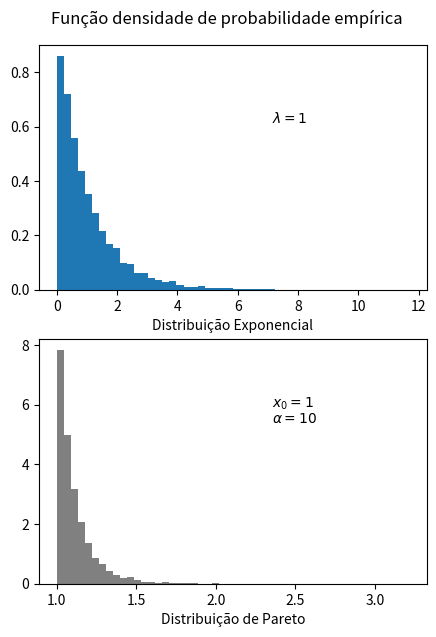

Source code (Python): (Note: this script raises an exception after producing the figure.)
"""
[redacted]

    Lista 3, questao 2
    Geracao de amostras atraves do metodo da transformada inversa
"""

from random import random   # Utiliza o metodo Mersenne Twister
from math import log
import matplotlib.pyplot as plt

n = 10000       # Numero de amostras a serem geradas
n_bins = 50     # Numero de bins nos histogramas
lam = 1
alp = 10
x_0 = 1

exponencial = []
pareto = []

for sample in range(n):
    u = random()
    exponencial += [ -log(1 - u)/lam ]
    pareto += [ x_0/((1 - u)**(1.0/alp)) ]


#fig, axs = plt.subplots(,nrows=2, ncols=1)
fig, axs = plt.subplots(2, 1,figsize=(5,7)) #, sharex=True)
fig.suptitle("Função densidade de probabilidade empírica", y=.93)

axs[0].hist(exponencial, density=True, bins=n_bins)
axs[0].set_xlabel("Distribuição Exponencial")
axs[0].text(.6, .7, r'$\lambda=1$', va='center', transform=axs[0].transAxes)


axs[1].hist(pareto, density=True, bins=n_bins, color='gray')
axs[1].set_xlabel("Distribuição de Pareto")
axs[1].text(.6, .7, r'$\alpha=10$', va='top', transform=axs[1].transAxes)
axs[1].text(.6, .7, r'$x_0=1$', va='bottom', transform=axs[1].transAxes)

plt.savefig("Imagens/q2_pdfs.pdf")
plt.show()